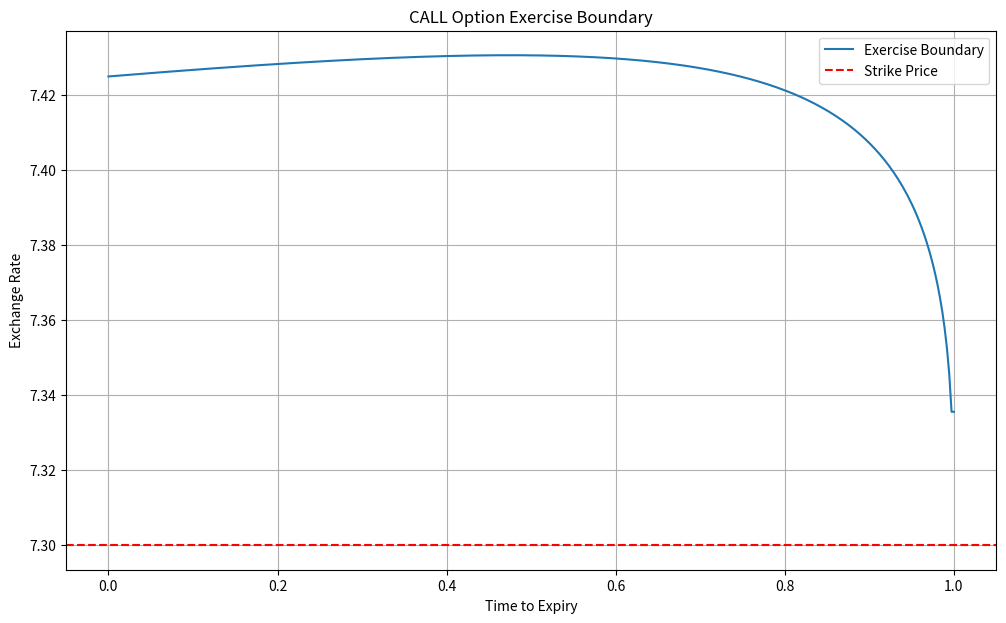
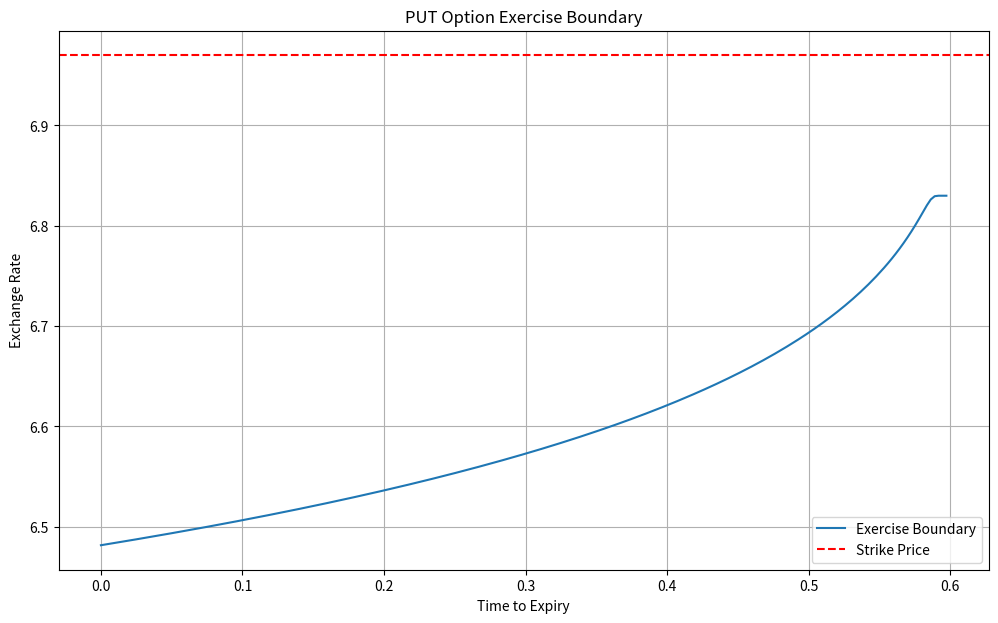

Reproduce these figures in Python, in order.
import numpy as np
import math
import matplotlib.pyplot as plt
from scipy.optimize import brentq


class FlexibleFXOptionExerciseBoundary:
    def __init__(self, spot_price, strike_price, volatility,
                 r_domestic, r_foreign, time_to_expiry, option_type):
        self.spot_price = spot_price
        self.strike_price = strike_price
        self.volatility = volatility
        self.r_domestic = r_domestic
        self.r_foreign = r_foreign
        self.time_to_expiry = time_to_expiry
        self.option_type = option_type

    def _black_scholes_price(self, S, K, T, r_domestic, r_foreign, sigma, option_type):
        """Calculate Black-Scholes option price"""
        d1 = (np.log(S / K) + (r_domestic - r_foreign + 0.5 * sigma ** 2) * T) / (sigma * np.sqrt(T))
        d2 = d1 - sigma * np.sqrt(T)

        if option_type == 'call':
            return S * np.exp(-r_foreign * T) * norm_cdf(d1) - K * np.exp(-r_domestic * T) * norm_cdf(d2)
        else:  # put
            return K * np.exp(-r_domestic * T) * norm_cdf(-d2) - S * np.exp(-r_foreign * T) * norm_cdf(-d1)

    def calculate_exercise_boundary(self, num_points=200, detailed_output=True):
        """
        Calculate exercise boundary with more points and optional detailed output

        Args:
        num_points (int): Number of points to calculate along the time axis
        detailed_output (bool): Whether to print detailed boundary information

        Returns:
        tuple: time points and corresponding exercise boundary values
        """
        time_grid = np.linspace(0, self.time_to_expiry, num_points)
        exercise_boundary = np.zeros(num_points)

        for i, t in enumerate(time_grid):
            remaining_time = self.time_to_expiry - t

            # Define objective function for finding exercise boundary
            def objective(S):
                # Continuation value using Black-Scholes
                continuation = self._black_scholes_price(
                    S, self.strike_price, remaining_time,
                    self.r_domestic, self.r_foreign,
                    self.volatility, self.option_type
                )

                # Intrinsic value
                if self.option_type == 'call':
                    intrinsic = max(S - self.strike_price, 0)
                else:  # put
                    intrinsic = max(self.strike_price - S, 0)

                return intrinsic - continuation

            # Find the boundary using root-finding method
            try:
                if self.option_type == 'call':
                    # For call: boundary is above strike
                    lower = self.strike_price
                    upper = max(self.spot_price * 2, self.strike_price * 2)
                else:
                    # For put: boundary is below strike
                    lower = max(self.spot_price * 0.5, self.strike_price * 0.5)
                    upper = self.strike_price

                boundary = brentq(objective, lower, upper)
                exercise_boundary[i] = boundary
            except ValueError:
                # Fallback if no solution found
                exercise_boundary[i] = exercise_boundary[i - 1] if i > 0 else self.spot_price

        # Detailed output option
        if detailed_output:
            print(f"{self.option_type.upper()} Option Exercise Boundary Details:")
            print(f"Total Points: {num_points}")
            print(f"Min Boundary: {exercise_boundary.min():.4f}")
            print(f"Max Boundary: {exercise_boundary.max():.4f}")
            print(f"Mean Boundary: {exercise_boundary.mean():.4f}")
            print(f"Median Boundary: {np.median(exercise_boundary):.4f}")

        return time_grid, exercise_boundary

    def plot_exercise_boundary(self, time_points, boundary):
        plt.figure(figsize=(12, 7))
        plt.plot(time_points, boundary, label='Exercise Boundary')
        plt.title(f'{self.option_type.upper()} Option Exercise Boundary')
        plt.xlabel('Time to Expiry')
        plt.ylabel('Exchange Rate')
        plt.axhline(y=self.strike_price, color='r', linestyle='--', label='Strike Price')
        plt.legend()
        plt.grid(True)
        plt.show()


# Cumulative standard normal distribution function
def norm_cdf(x):
    return 0.5 * (1 + math.erf(x / math.sqrt(2)))


# Example usage
scenario_call = {
    'spot_rate': 7.12,  # USD/CNY exchange rate
    'strike': 7.3,  # Strike price
    'vol': 5.9375 / 100,  # volatility
    'r_dom': 1.92927 / 100,  # domestic interest rate
    'r_foreign': 4.96882 / 100,  # foreign interest rate
    'time_to_expiry': 1  # 1 year to expiry
}

for option_type in ['call']:
    print(f"\n--- {option_type.upper()} Option ---")
    option = FlexibleFXOptionExerciseBoundary(
        scenario_call['spot_rate'], scenario_call['strike'],
        scenario_call['vol'], scenario_call['r_dom'],
        scenario_call['r_foreign'], scenario_call['time_to_expiry'],
        option_type
    )

    time_points, exercise_boundary = option.calculate_exercise_boundary(
        num_points=365,  # Increased number of points
        detailed_output=True
    )

    option.plot_exercise_boundary(time_points, exercise_boundary)
    print("Exercise Boundary Points:")
    for t, b in zip(time_points, exercise_boundary):
        print(f"Time: {t:.4f}, Boundary: {b:.4f}")


scenario_put = {
    'spot_rate': 7.12,  # USD/CNY exchange rate
    'strike': 6.97,  # Strike price
    'vol': 5.2972/ 100,  # volatility
    'r_dom': 1.92927 / 100,  # domestic interest rate CNY
    'r_foreign': 1.96882 / 100,  # foreign interest rate USD
    'time_to_expiry': 218/365  # 1 year to expiry
}

for option_type in ['put']:
    print(f"\n--- {option_type.upper()} Option ---")
    option = FlexibleFXOptionExerciseBoundary(
        scenario_put['spot_rate'], scenario_put['strike'],
        scenario_put['vol'], scenario_put['r_dom'],
        scenario_put['r_foreign'], scenario_put['time_to_expiry'],
        option_type
    )

    time_points, exercise_boundary = option.calculate_exercise_boundary(
        num_points=218,  # Increased number of points
        detailed_output=True
    )

    option.plot_exercise_boundary(time_points, exercise_boundary)
    print("Exercise Boundary Points:")
    for t, b in zip(time_points, exercise_boundary):
        print(f"Time: {t:.4f}, Boundary: {b:.4f}")
